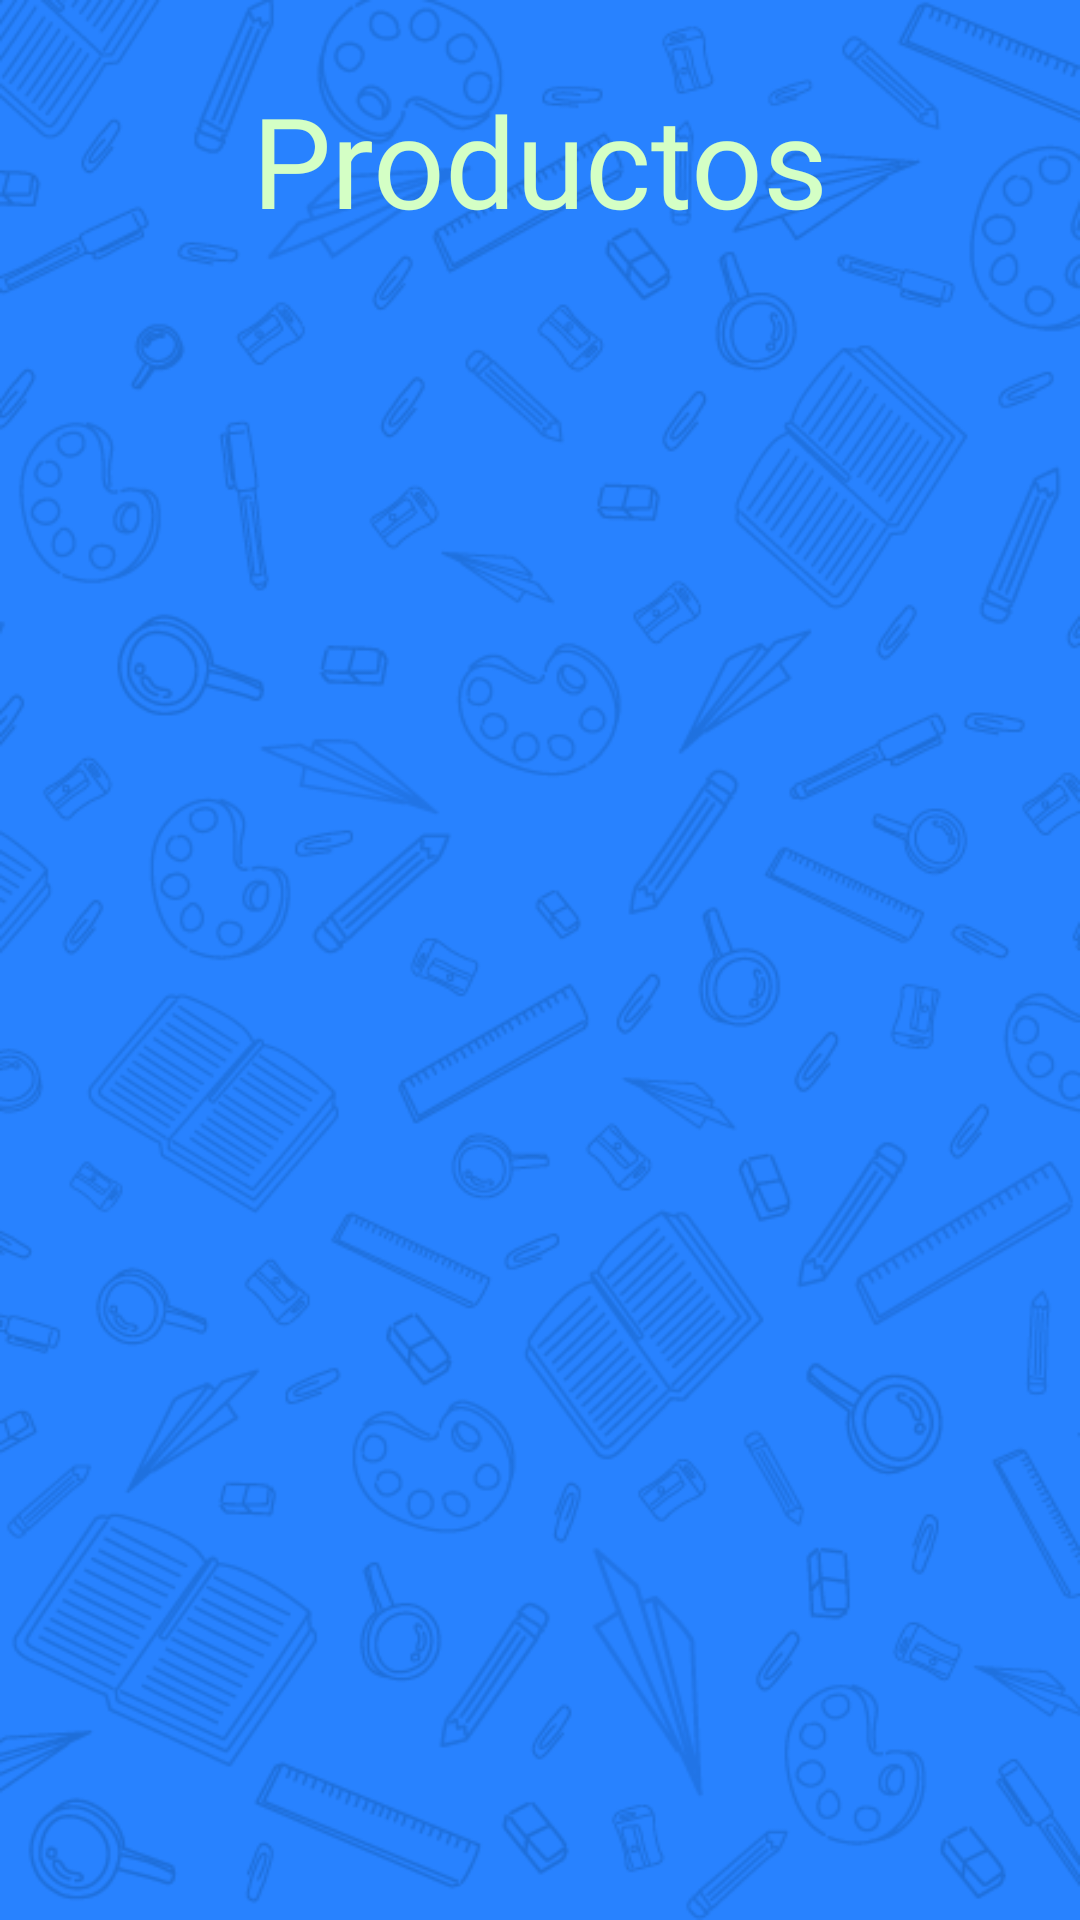

Android layout source for this screen:
<!-- AndroidManifest.xml: application theme Theme.MovilScrumm -->
<!-- res/layout/activity_product_list.xml -->
<?xml version="1.0" encoding="utf-8"?>
<androidx.constraintlayout.widget.ConstraintLayout xmlns:android="http://schemas.android.com/apk/res/android"
    xmlns:app="http://schemas.android.com/apk/res-auto"
    xmlns:tools="http://schemas.android.com/tools"
    android:layout_width="match_parent"
    android:layout_height="match_parent"
    tools:context=".ProductListActivity"
    android:background="@drawable/fondo">

    <LinearLayout
        android:layout_width="match_parent"
        android:layout_height="match_parent"
        android:gravity="center"
        android:orientation="vertical"
        tools:layout_editor_absoluteX="0dp"
        tools:layout_editor_absoluteY="0dp">

        <LinearLayout
            android:layout_width="wrap_content"
            android:layout_height="wrap_content"
            android:gravity="center"
            android:orientation="horizontal">

            <TextView
                android:id="@+id/titleProduct"
                android:layout_width="match_parent"
                android:layout_height="wrap_content"

                android:fontFamily="@font/baloo_bhaina"
                android:padding="25dp"
                android:text="@string/title_product"
                android:textColor="@color/aqua"
                android:textSize="42sp" />

        </LinearLayout>

        <ListView
            android:id="@+id/listViewProducts"
            android:layout_width="match_parent"
            android:layout_height="match_parent" />
    </LinearLayout>
</androidx.constraintlayout.widget.ConstraintLayout>
<!-- resources referenced by this layout -->
<resources>
  <color name="aqua">#D4FFC5</color>
  <!-- drawable fondo: png bitmap (drawable, 129337 bytes) -->
  <string name="title_product"> Productos</string>
  <style name="Theme.MovilScrumm" parent="Theme.MaterialComponents.DayNight.DarkActionBar">
          
          <item name="colorPrimary">@color/purple_500</item>
          <item name="colorPrimaryVariant">@color/purple_700</item>
          <item name="colorOnPrimary">@color/white</item>
          
          <item name="colorSecondary">@color/teal_200</item>
          <item name="colorSecondaryVariant">@color/teal_700</item>
          <item name="colorOnSecondary">@color/black</item>
          
          <item name="android:statusBarColor">?attr/colorPrimaryVariant</item>
          
      </style>
  <color name="purple_500">#FF6200EE</color>
  <color name="purple_700">#FF3700B3</color>
  <color name="white">#FFFFFFFF</color>
  <color name="teal_200">#FF03DAC5</color>
  <color name="teal_700">#FF018786</color>
  <color name="black">#FF000000</color>
</resources>
